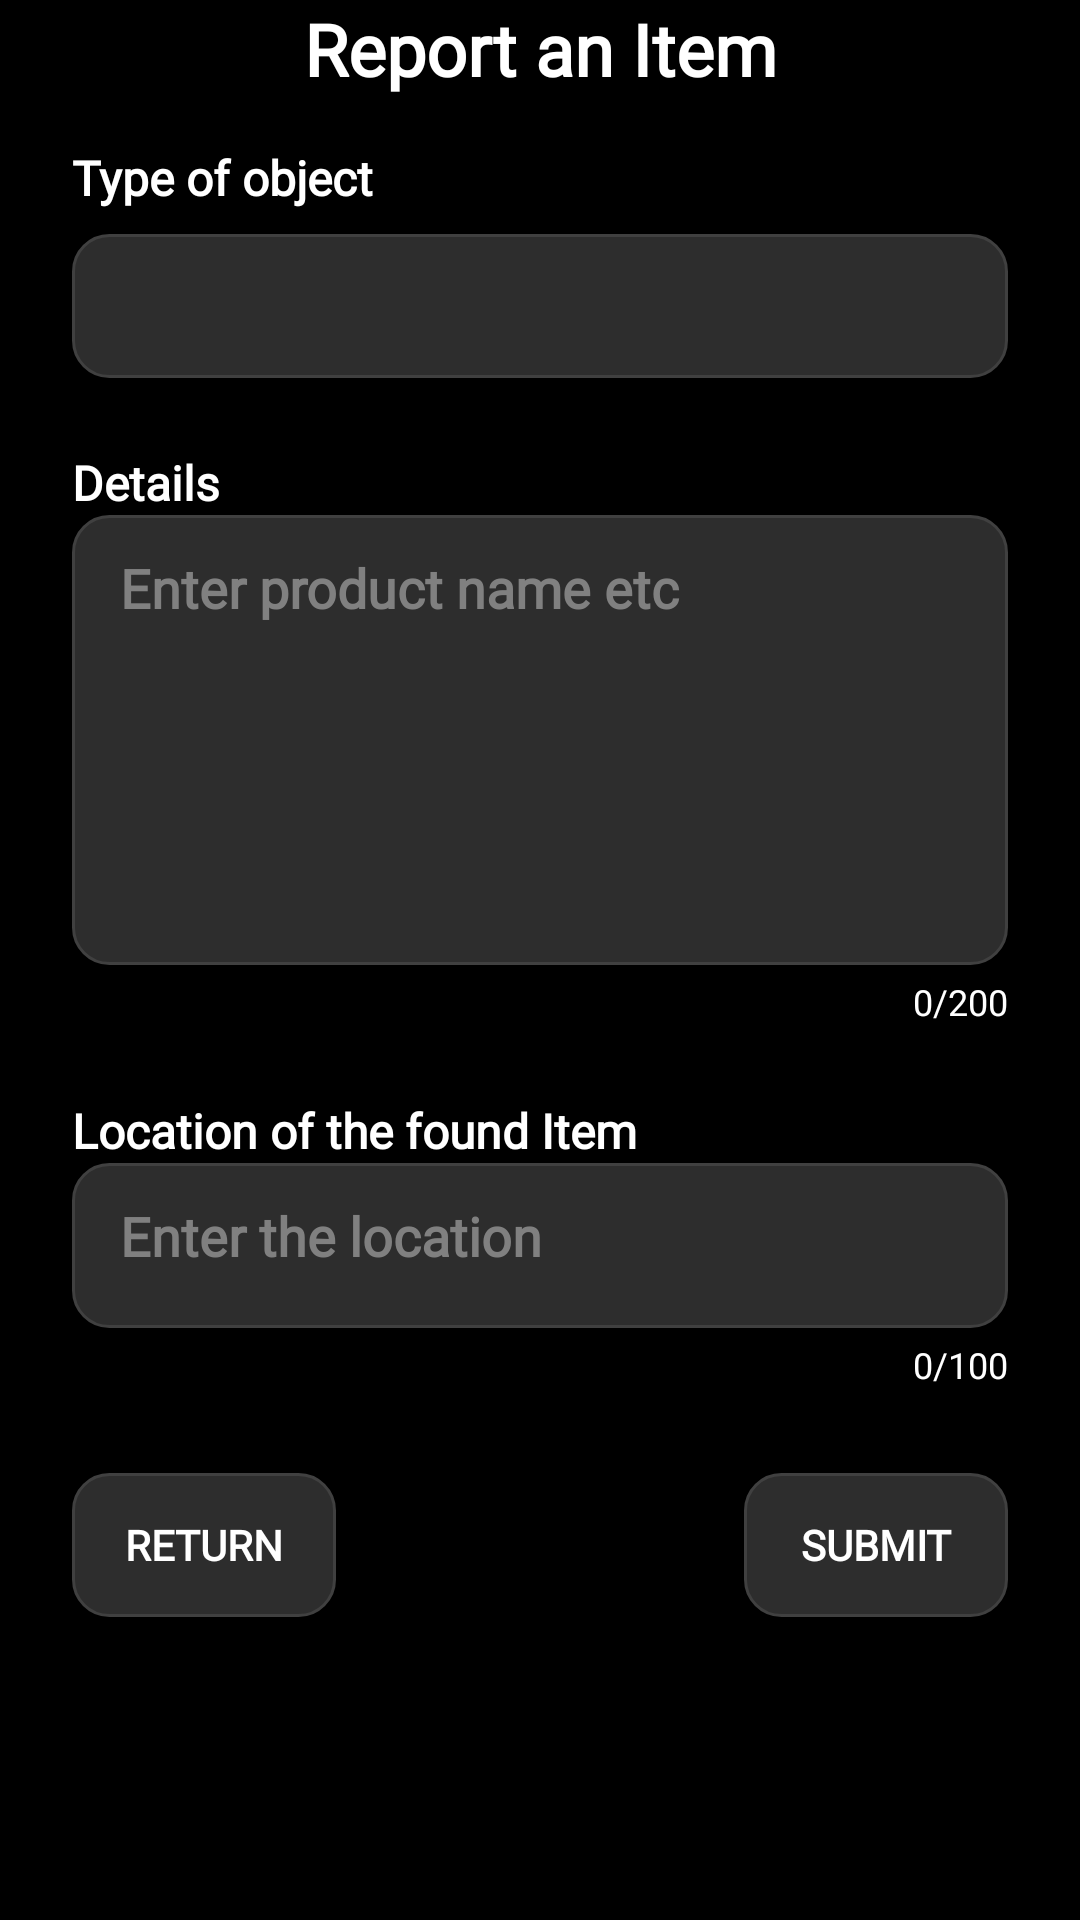

Reconstruct the res/layout file that produces this screen, plus the resources it refers to.
<!-- AndroidManifest.xml: application theme Theme.MyApplication -->
<!-- res/layout/items_activity_report_item.xml -->
<?xml version="1.0" encoding="utf-8"?>
<androidx.constraintlayout.widget.ConstraintLayout
    xmlns:android="http://schemas.android.com/apk/res/android"
    xmlns:app="http://schemas.android.com/apk/res-auto"
    xmlns:tools="http://schemas.android.com/tools"
    android:layout_width="match_parent"
    android:layout_height="match_parent">

    
    <TextView
        android:id="@+id/tvReportTitle"
        android:layout_width="wrap_content"
        android:layout_height="wrap_content"
        android:fontFamily="@font/montserrat"
        android:gravity="center"
        android:text="@string/report_item_title"
        android:textSize="24sp"
        android:textStyle="bold"
        android:contentDescription="@string/report_item_title"
        app:layout_constraintTop_toTopOf="parent"
        app:layout_constraintStart_toStartOf="parent"
        app:layout_constraintEnd_toEndOf="parent"
        app:layout_constraintBottom_toTopOf="@id/tvTypeLabel"
        app:layout_constraintVertical_bias="0" />

    
    <TextView
        android:id="@+id/tvTypeLabel"
        android:layout_width="wrap_content"
        android:layout_height="wrap_content"
        android:fontFamily="@font/montserrat"
        android:text="@string/report_item_type_label"
        android:textSize="16sp"
        android:textStyle="bold"
        android:contentDescription="@string/report_item_type_label"
        app:layout_constraintTop_toBottomOf="@id/tvReportTitle"
        app:layout_constraintStart_toStartOf="parent"
        android:layout_marginStart="24dp"
        android:layout_marginTop="16dp" />

    
    <Spinner
        android:id="@+id/spinnerType"
        android:layout_width="0dp"
        android:layout_height="wrap_content"
        android:minHeight="48dp"
        android:layout_marginTop="8dp"
        android:background="@drawable/edittextstuff"
        android:paddingStart="12dp"
        android:paddingEnd="12dp"
        android:spinnerMode="dropdown"
        app:layout_constraintTop_toBottomOf="@id/tvTypeLabel"
        app:layout_constraintStart_toStartOf="parent"
        app:layout_constraintEnd_toEndOf="parent"
        android:layout_marginStart="24dp"
        android:layout_marginEnd="24dp" />

    
    <TextView
        android:id="@+id/tvDetailsLabel"
        android:layout_width="wrap_content"
        android:layout_height="wrap_content"
        android:layout_marginTop="24dp"
        android:fontFamily="@font/montserrat"
        android:text="@string/report_item_details_label"
        android:textSize="16sp"
        android:textStyle="bold"
        app:layout_constraintTop_toBottomOf="@id/spinnerType"
        app:layout_constraintStart_toStartOf="parent"
        android:layout_marginStart="24dp" />

    
    <EditText
        android:id="@+id/etDetails"
        android:layout_width="0dp"
        android:layout_height="150dp"
        android:background="@drawable/edittextstuff"
        android:fontFamily="@font/montserrat"
        android:gravity="top"
        android:hint="@string/report_item_details_hint"
        android:inputType="textMultiLine"
        android:autofillHints="description"
        android:textColor="#FFFFFF"
        android:textColorHint="#808080"
        android:textStyle="bold"
        android:layout_marginStart="24dp"
        android:layout_marginEnd="24dp"
        app:layout_constraintTop_toBottomOf="@id/tvDetailsLabel"
        app:layout_constraintStart_toStartOf="parent"
        app:layout_constraintEnd_toEndOf="parent" />

    
    <TextView
        android:id="@+id/tvDescCharCount"
        android:layout_width="wrap_content"
        android:layout_height="wrap_content"
        android:fontFamily="@font/montserrat"
        android:text="@string/report_item_desc_char_count_placeholder"
        android:textColor="#FFFFFF"
        android:textSize="12sp"
        app:layout_constraintTop_toBottomOf="@id/etDetails"
        app:layout_constraintEnd_toEndOf="@id/etDetails"
        android:layout_marginTop="4dp" />

    
    <TextView
        android:id="@+id/tvImportantLabel"
        android:layout_width="wrap_content"
        android:layout_height="wrap_content"
        android:fontFamily="@font/montserrat"
        android:text="@string/report_item_location_label"
        android:textSize="16sp"
        android:textStyle="bold"
        app:layout_constraintTop_toBottomOf="@id/tvDescCharCount"
        app:layout_constraintStart_toStartOf="parent"
        android:layout_marginTop="24dp"
        android:layout_marginStart="24dp" />

    
    <EditText
        android:id="@+id/etlocation"
        android:layout_width="0dp"
        android:layout_height="55dp"
        android:background="@drawable/edittextstuff"
        android:fontFamily="@font/montserrat"
        android:gravity="top"
        android:hint="@string/report_item_location_hint"
        android:inputType="textMultiLine"
        android:autofillHints="postalAddress"
        android:textColor="#FFFFFF"
        android:textColorHint="#808080"
        android:textStyle="bold"
        app:layout_constraintTop_toBottomOf="@id/tvImportantLabel"
        app:layout_constraintStart_toStartOf="parent"
        app:layout_constraintEnd_toEndOf="parent"
        android:layout_marginStart="24dp"
        android:layout_marginEnd="24dp" />

    
    <TextView
        android:id="@+id/tvLocCharCount"
        android:layout_width="wrap_content"
        android:layout_height="wrap_content"
        android:fontFamily="@font/montserrat"
        android:text="@string/report_item_loc_char_count_placeholder"
        android:textColor="#FFFFFF"
        android:textSize="12sp"
        app:layout_constraintTop_toBottomOf="@id/etlocation"
        app:layout_constraintEnd_toEndOf="@id/etlocation"
        android:layout_marginTop="4dp" />

    
    <Button
        android:id="@+id/btnSubmitReport"
        android:layout_width="wrap_content"
        android:layout_height="48dp"
        android:background="@drawable/edittextstuff"
        android:fontFamily="@font/montserrat"
        android:text="@string/report_item_submit_button"
        android:textColor="#FFFFFF"
        android:textStyle="bold"
        android:layout_marginTop="28dp"
        app:layout_constraintTop_toBottomOf="@id/tvLocCharCount"
        app:layout_constraintEnd_toEndOf="parent"
        android:layout_marginEnd="24dp" />

    
    <Button
        android:id="@+id/btnBackRPI"
        android:layout_width="wrap_content"
        android:layout_height="48dp"
        android:background="@drawable/edittextstuff"
        android:fontFamily="@font/montserrat"
        android:text="@string/report_item_return_button"
        android:textColor="#FFFFFF"
        android:textStyle="bold"
        app:layout_constraintTop_toBottomOf="@id/tvLocCharCount"
        app:layout_constraintStart_toStartOf="parent"
        android:layout_marginStart="24dp"
        android:layout_marginTop="28dp" />

    
    <ProgressBar
        android:id="@+id/progressBarReport"
        android:layout_width="wrap_content"
        android:layout_height="wrap_content"
        android:visibility="gone"
        app:layout_constraintTop_toBottomOf="@id/btnSubmitReport"
        app:layout_constraintStart_toStartOf="parent"
        app:layout_constraintEnd_toEndOf="parent"
        android:layout_marginTop="16dp" />

</androidx.constraintlayout.widget.ConstraintLayout>
<!-- resources referenced by this layout -->
<resources>
  <!-- drawable edittextstuff (drawable) -->
  <?xml version="1.0" encoding="utf-8"?>
  <shape xmlns:android="http://schemas.android.com/apk/res/android">
      <solid android:color="#2D2D2D"/> 
      <corners android:radius="12dp"/> 
      <stroke
          android:width="1dp"
          android:color="#404040"/> 
      <padding
          android:left="16dp"
          android:right="16dp"
          android:top="12dp"
          android:bottom="12dp"/>
  </shape>
  <string name="report_item_desc_char_count_placeholder">0/200</string>
  <string name="report_item_details_hint">Enter product name etc</string>
  <string name="report_item_details_label">Details</string>
  <string name="report_item_loc_char_count_placeholder">0/100</string>
  <string name="report_item_location_hint">Enter the location</string>
  <string name="report_item_location_label">Location of the found Item</string>
  <string name="report_item_return_button">Return</string>
  <string name="report_item_submit_button">Submit</string>
  <string name="report_item_title">Report an Item</string>
  <string name="report_item_type_label">Type of object</string>
  <style name="Theme.MyApplication" parent="Theme.AppCompat.NoActionBar">
          <item name="android:colorBackground">#000000</item>
          <item name="android:textColor">#FFFFFF</item>
          <item name="android:windowBackground">#000000</item>
  
          
          <item name="android:buttonStyle">@style/DarkButton</item>
      </style>
  <style name="DarkButton" parent="Widget.AppCompat.Button">
          <item name="android:background">#FFFFFF</item>   
          <item name="android:textColor">#000000</item>   
          <item name="android:padding">12dp</item>
      </style>
</resources>
